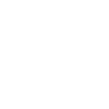
t = 0.00 s
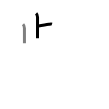
t = 2.50 s
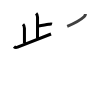
t = 4.75 s
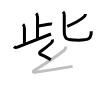
t = 7.25 s
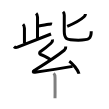
t = 9.50 s
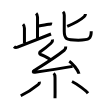
t = 12.00 s

The animated SVG that drew these frames (rendered in a browser with its animation timeline set to each time). Animation: 12 SMIL elements (animate=12); one cycle of 12.00 s.

<svg width="109px" height="109px" viewBox="0 0 px 109px" xmlns="http://www.w3.org/2000/svg" xmlns:xlink="http://www.w3.org/1999/xlink" xml:space="preserve" version="1.1"  baseProfile="full">
<path d="M36.13,13.32c1.09,1.09,1.41,2.43,1.41,3.92c0,1-0.04,15.76-0.04,21.01" style="fill:none;stroke:black;stroke-width:3;opacity:0">
  <animate attributeType="CSS" attributeName="opacity" from="0" to="1" begin="0s" dur="1s" repeatCount="Indefinite" fill="freeze" />
</path>
<path d="M38.58,26.08c4.37-0.68,6.32-1.12,10.26-1.77c1.03-0.17,2.12-0.5,3.14-0.16" style="fill:none;stroke:black;stroke-width:3;opacity:0">
  <animate attributeType="CSS" attributeName="opacity" from="0" to="1" begin="1s" dur="1s" repeatCount="Indefinite" fill="freeze" />
</path>
<path d="M23.02,24.31c0.96,0.96,1.41,2.19,1.41,3.92c0,5.36,0.03,10.64,0.03,15.08" style="fill:none;stroke:black;stroke-width:3;opacity:0">
  <animate attributeType="CSS" attributeName="opacity" from="0" to="1" begin="2s" dur="1s" repeatCount="Indefinite" fill="freeze" />
</path>
<path d="M14,46.57c1.03,1.03,2.48,0.96,3.59,0.52c8.94-3.54,18.54-7.22,33.43-13.09" style="fill:none;stroke:black;stroke-width:3;opacity:0">
  <animate attributeType="CSS" attributeName="opacity" from="0" to="1" begin="3s" dur="1s" repeatCount="Indefinite" fill="freeze" />
</path>
<path d="M85.44,13.98c0,0.9-0.81,2.25-1.35,2.75c-3.26,2.96-9.09,6.4-16.88,9.57" style="fill:none;stroke:black;stroke-width:3;opacity:0">
  <animate attributeType="CSS" attributeName="opacity" from="0" to="1" begin="4s" dur="1s" repeatCount="Indefinite" fill="freeze" />
</path>
<path d="M63.06,11.71c0.8,0.8,1.22,2.16,1.22,3.49c0,1.59-0.03,7.2-0.03,16.17c0,7.1,1.25,8.76,14.05,8.76c11.45,0,12.95-1.64,12.95-8.84" style="fill:none;stroke:black;stroke-width:3;opacity:0">
  <animate attributeType="CSS" attributeName="opacity" from="0" to="1" begin="5s" dur="1s" repeatCount="Indefinite" fill="freeze" />
</path>
<path d="M52.5,39.5c0.25,1.38-0.09,2.47-1.5,3.75c-2.88,2.62-5.75,5-10.75,8.5c-1.02,0.72-0.74,2.47,0.25,2.75c3.5,1,6,2.5,10.25,5.25" style="fill:none;stroke:black;stroke-width:3;opacity:0">
  <animate attributeType="CSS" attributeName="opacity" from="0" to="1" begin="6s" dur="1s" repeatCount="Indefinite" fill="freeze" />
</path>
<path d="M65.75,46.5c0.12,1.62-0.25,2.75-1.5,3.75c-10.31,8.25-18.25,13-29.75,20c-1.97,1.2-1.54,2.31,0.5,2c10-1.5,25.62-3.88,37.62-5.88" style="fill:none;stroke:black;stroke-width:3;opacity:0">
  <animate attributeType="CSS" attributeName="opacity" from="0" to="1" begin="7s" dur="1s" repeatCount="Indefinite" fill="freeze" />
</path>
<path d="M69.25,61.25c3.44,2.21,8.89,9.07,9.75,12.5" style="fill:none;stroke:black;stroke-width:3;opacity:0">
  <animate attributeType="CSS" attributeName="opacity" from="0" to="1" begin="8s" dur="1s" repeatCount="Indefinite" fill="freeze" />
</path>
<path d="M53.73,73.25c1.01,1.01,1.3,2.38,1.3,4.54c0,4.56,0.04,10.08,0.04,15.45c0,1.83-0.06,3.54-0.06,5" style="fill:none;stroke:black;stroke-width:3;opacity:0">
  <animate attributeType="CSS" attributeName="opacity" from="0" to="1" begin="9s" dur="1s" repeatCount="Indefinite" fill="freeze" />
</path>
<path d="M39.46,81.75c0.16,1.25-0.21,2-1.31,2.89c-3.69,3-12.1,8.59-17.4,11.11" style="fill:none;stroke:black;stroke-width:3;opacity:0">
  <animate attributeType="CSS" attributeName="opacity" from="0" to="1" begin="10s" dur="1s" repeatCount="Indefinite" fill="freeze" />
</path>
<path d="M72,81.5c5.21,2.52,14.14,9.23,16,11.75" style="fill:none;stroke:black;stroke-width:3;opacity:0">
  <animate attributeType="CSS" attributeName="opacity" from="0" to="1" begin="11s" dur="1s" repeatCount="Indefinite" fill="freeze" />
</path>
</svg>
